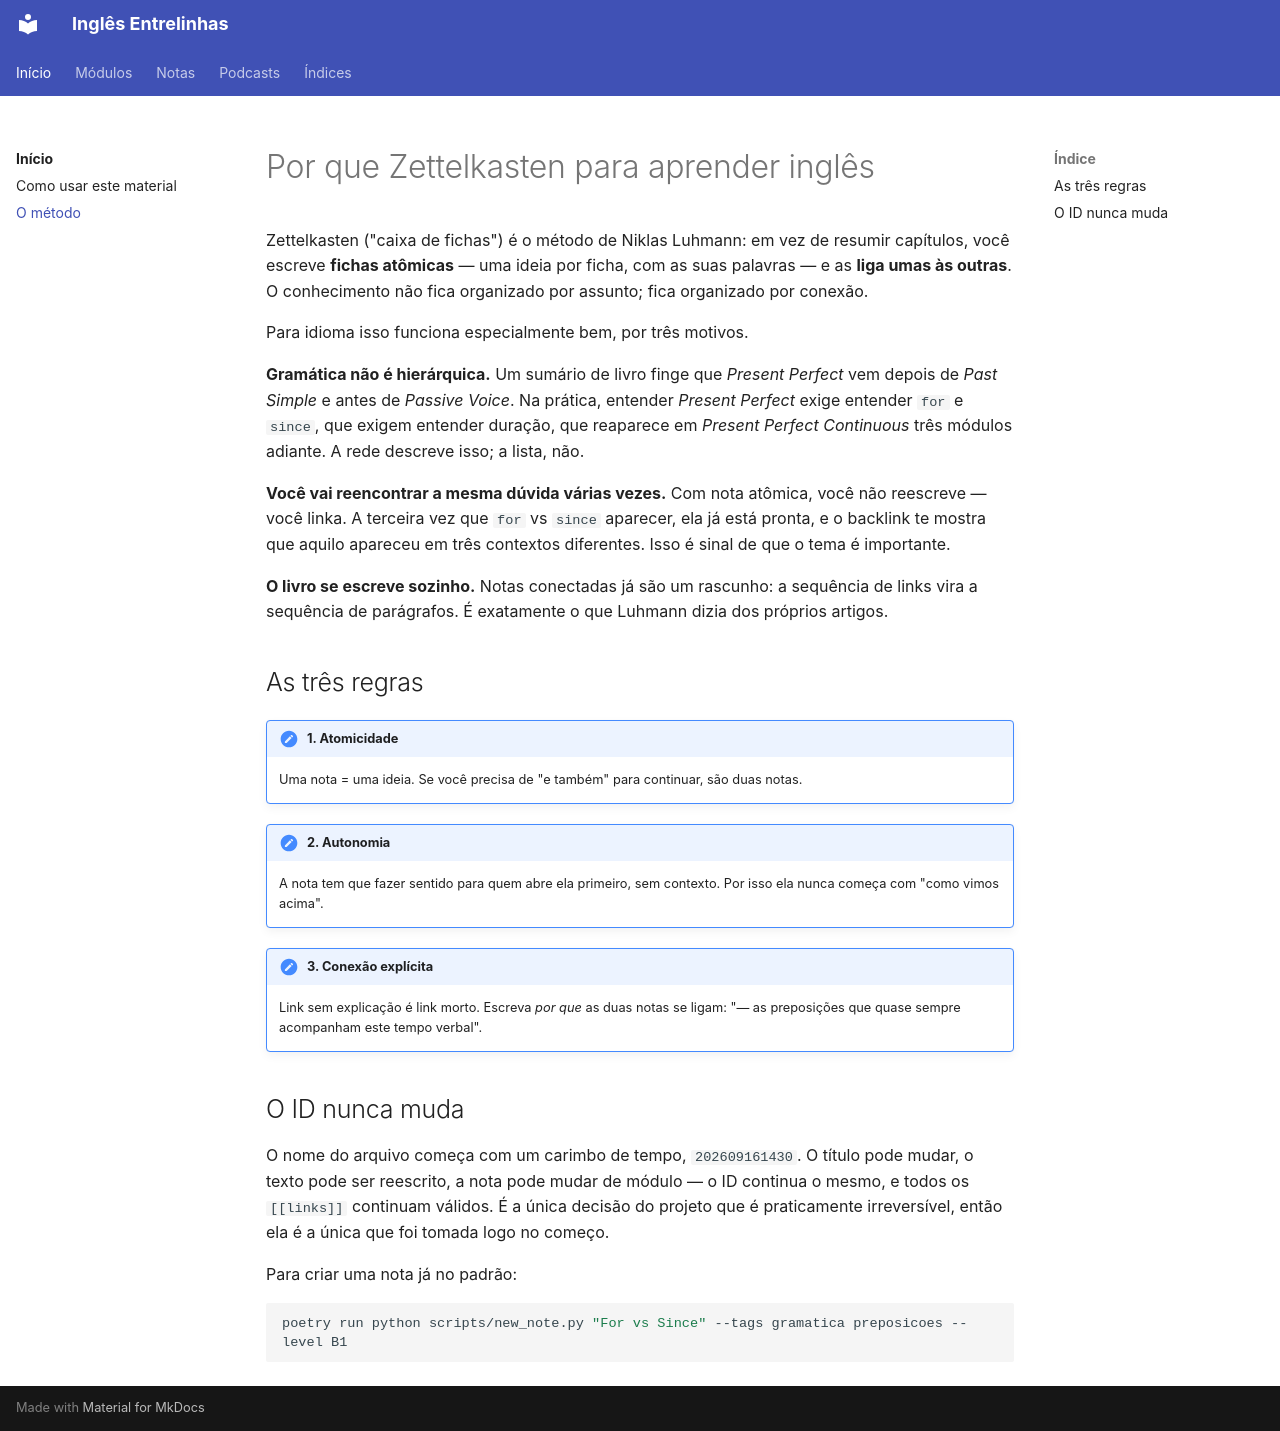

repository: code-in-mind/ingles-entrelinhas · page: metodo-zettelkasten/index.html · generator: mkdocs

---
title: O método
---

# Por que Zettelkasten para aprender inglês

Zettelkasten ("caixa de fichas") é o método de Niklas Luhmann: em vez de
resumir capítulos, você escreve **fichas atômicas** — uma ideia por ficha,
com as suas palavras — e as **liga umas às outras**. O conhecimento não
fica organizado por assunto; fica organizado por conexão.

Para idioma isso funciona especialmente bem, por três motivos.

**Gramática não é hierárquica.** Um sumário de livro finge que *Present
Perfect* vem depois de *Past Simple* e antes de *Passive Voice*. Na
prática, entender *Present Perfect* exige entender `for` e `since`, que
exigem entender duração, que reaparece em *Present Perfect Continuous*
três módulos adiante. A rede descreve isso; a lista, não.

**Você vai reencontrar a mesma dúvida várias vezes.** Com nota atômica,
você não reescreve — você linka. A terceira vez que `for` vs `since`
aparecer, ela já está pronta, e o backlink te mostra que aquilo apareceu em
três contextos diferentes. Isso é sinal de que o tema é importante.

**O livro se escreve sozinho.** Notas conectadas já são um rascunho: a
sequência de links vira a sequência de parágrafos. É exatamente o que
Luhmann dizia dos próprios artigos.

## As três regras

!!! note "1. Atomicidade"
    Uma nota = uma ideia. Se você precisa de "e também" para continuar,
    são duas notas.

!!! note "2. Autonomia"
    A nota tem que fazer sentido para quem abre ela primeiro, sem contexto.
    Por isso ela nunca começa com "como vimos acima".

!!! note "3. Conexão explícita"
    Link sem explicação é link morto. Escreva *por que* as duas notas se
    ligam: "— as preposições que quase sempre acompanham este tempo verbal".

## O ID nunca muda

O nome do arquivo começa com um carimbo de tempo, `202609161430`. O título
pode mudar, o texto pode ser reescrito, a nota pode mudar de módulo — o ID
continua o mesmo, e todos os `[[links]]` continuam válidos. É a única
decisão do projeto que é praticamente irreversível, então ela é a única que
foi tomada logo no começo.

Para criar uma nota já no padrão:

```bash
poetry run python scripts/new_note.py "For vs Since" --tags gramatica preposicoes --level B1
```
